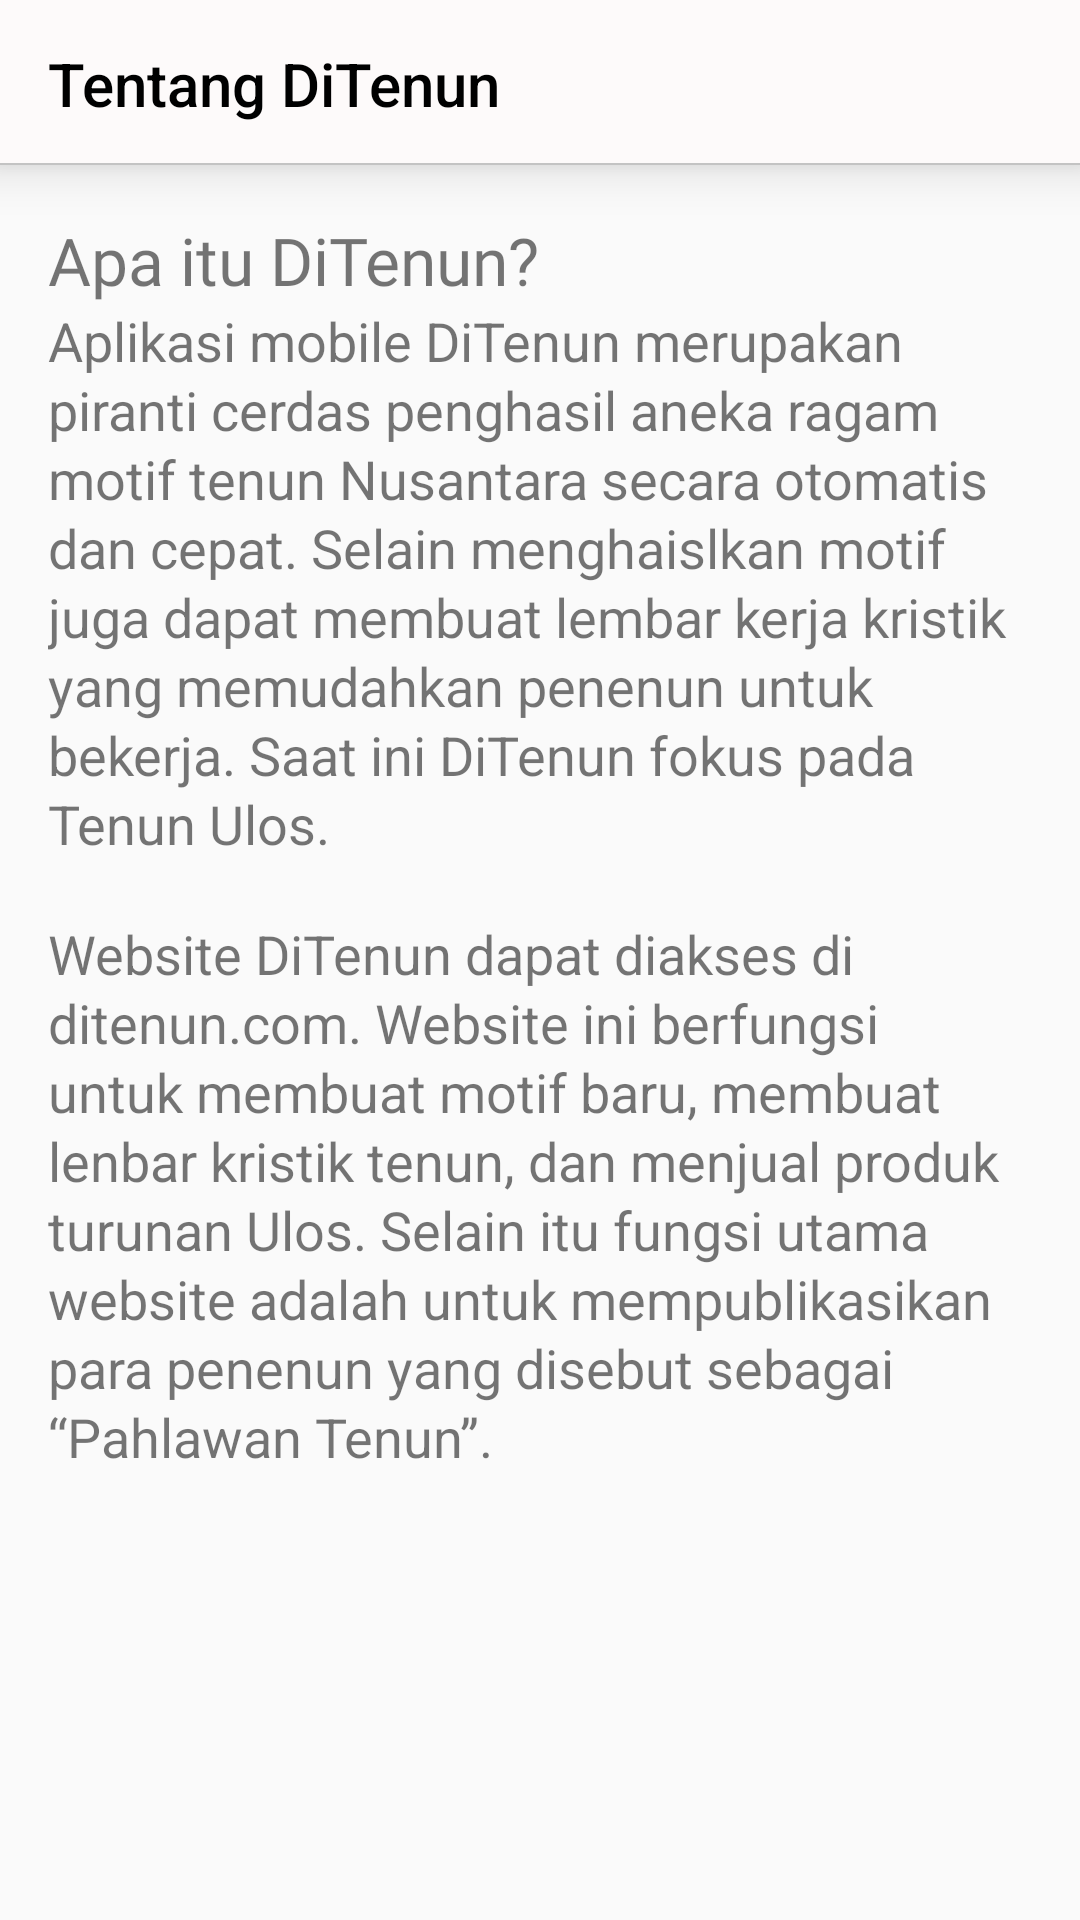

Android layout source for this screen:
<!-- AndroidManifest.xml: activity theme AppTheme2 -->
<!-- res/layout/activity_tentang.xml -->
<?xml version="1.0" encoding="utf-8"?>
<LinearLayout xmlns:android="http://schemas.android.com/apk/res/android"
    xmlns:app="http://schemas.android.com/apk/res-auto"
    xmlns:tools="http://schemas.android.com/tools"
    android:layout_width="wrap_content"
    android:layout_height="wrap_content"
    android:orientation="vertical"
    tools:context=".activity.TentangActivity">

        <android.support.v7.widget.Toolbar
            android:id="@+id/toolbar"
            android:layout_width="match_parent"
            android:layout_height="wrap_content"
            app:layout_constraintTop_toTopOf="parent"
            app:layout_constraintRight_toRightOf="parent"
            app:layout_constraintLeft_toLeftOf="parent"
            android:background="@drawable/white_grey_border_bottom"
            android:minHeight="?attr/actionBarSize"
            app:titleTextColor="@color/colorNavIcon"
            android:elevation="10dp"
            app:title="Tentang DiTenun"
            android:theme="@style/ThemeOverlay.AppCompat.Dark" />

        <ScrollView
            android:layout_width="match_parent"
            android:layout_height="match_parent"
            android:orientation="vertical">

            <LinearLayout
                android:layout_width="wrap_content"
                android:layout_height="wrap_content"
                android:layout_margin="16dp"
                android:orientation="vertical">

                <TextView
                    android:id="@+id/tvTittleAbout1"
                    android:layout_width="wrap_content"
                    android:layout_height="wrap_content"
                    android:fontFamily="@font/roboto_black"
                    android:text="@string/pengertianditenun"
                    android:textSize="22dp" />

                <TextView
                    android:id="@+id/textView4"
                    android:layout_width="wrap_content"
                    android:layout_height="wrap_content"
                    android:layout_alignParentStart="true"
                    android:layout_alignParentTop="true"
                    android:layout_gravity="center_vertical|right"
                    android:lineSpacingExtra="2sp"
                    android:text="@string/detailditenun1"
                    android:textSize="18sp" />

                <TextView
                    android:layout_width="match_parent"
                    android:layout_height="match_parent"
                    android:text="

                    "/>

                <TextView
                    android:id="@+id/textView5"
                    android:layout_width="wrap_content"
                    android:layout_height="wrap_content"
                    android:layout_alignParentStart="true"
                    android:layout_alignParentTop="true"
                    android:layout_gravity="center_vertical|right"
                    android:lineSpacingExtra="2sp"
                    android:text="@string/detailditenun2"
                    android:textSize="18sp" />


            </LinearLayout>

        </ScrollView>

</LinearLayout>
<!-- resources referenced by this layout -->
<resources>
  <color name="colorNavIcon">#000000</color>
  <!-- drawable white_grey_border_bottom (drawable) -->
  <?xml version="1.0" encoding="utf-8"?>
  <layer-list
      xmlns:android="http://schemas.android.com/apk/res/android"
      android:layout_width="match_parent"
      android:layout_height="1dp">
  
      <item
          android:bottom="1dp"
          android:right="-1dp"
          android:left="-1dp"
          android:top="-1dp">
  
          <shape android:shape="rectangle">
              <stroke android:width="0.5dp"
                  android:color="#c3c3c3"/>
              <solid android:color="@color/colorPrimary"/>
          </shape>
  
      </item>
  
  </layer-list>
  <string name="detailditenun1">Aplikasi mobile DiTenun merupakan piranti cerdas penghasil
          aneka ragam motif tenun Nusantara secara otomatis dan cepat. Selain menghaislkan
          motif juga dapat membuat lembar kerja kristik yang memudahkan penenun untuk bekerja.
          Saat ini DiTenun fokus pada Tenun Ulos.
      </string>
  <string name="detailditenun2">Website DiTenun dapat diakses di ditenun.com.
          Website ini berfungsi untuk membuat motif baru, membuat lenbar kristik tenun, dan
          menjual produk turunan Ulos. Selain itu fungsi utama website adalah untuk
          mempublikasikan para penenun yang disebut sebagai “Pahlawan Tenun”.</string>
  <string name="pengertianditenun">Apa itu DiTenun?</string>
  <style name="AppTheme2" parent="Theme.AppCompat.Light.NoActionBar">
          
          <item name="colorPrimary">@color/colorPrimary</item>
          <item name="colorPrimaryDark">@color/colorPrimaryDark</item>
          <item name="colorAccent">@color/colorAccent</item>
      </style>
  <color name="colorPrimary">#fdfafa</color>
  <color name="colorPrimaryDark">#e7e8ec</color>
  <color name="colorAccent">#0082CD</color>
</resources>
